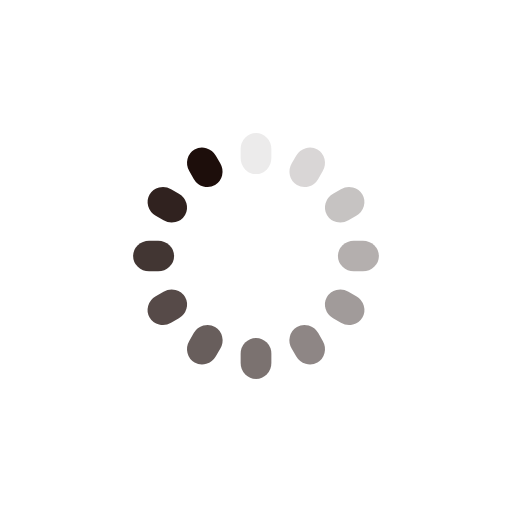
t = 0.00 s
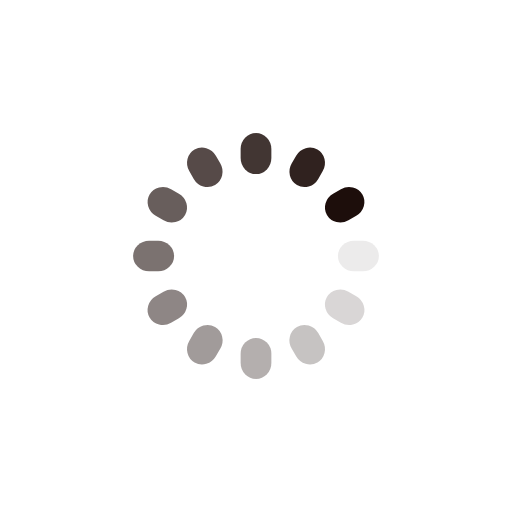
t = 0.25 s
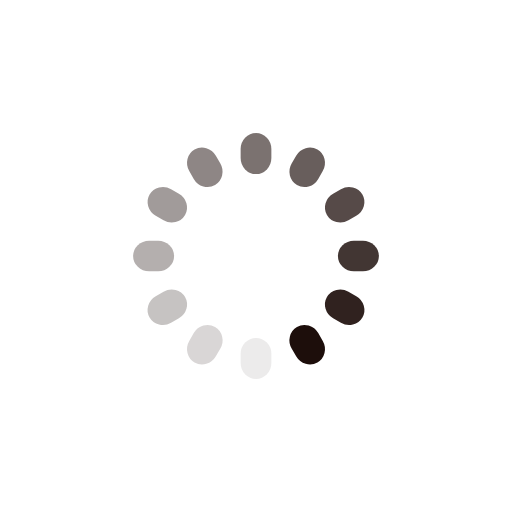
t = 0.50 s
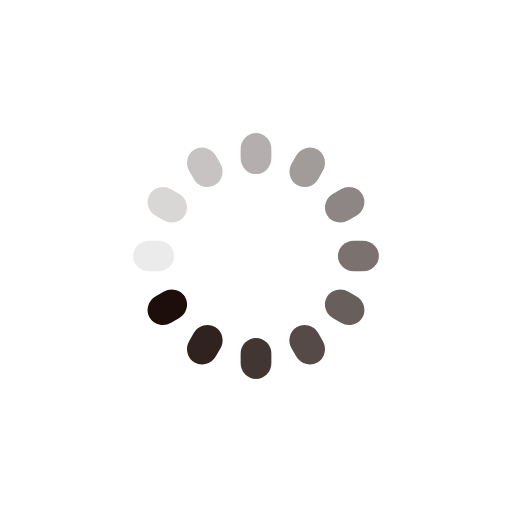
t = 0.75 s

The animated SVG that drew these frames (rendered in a browser with its animation timeline set to each time). Animation: 12 SMIL elements (animate=12); one cycle of 1.00 s, repeats indefinitely.

<?xml version="1.0" encoding="utf-8"?>
<svg xmlns="http://www.w3.org/2000/svg" xmlns:xlink="http://www.w3.org/1999/xlink" style="background: transparrent; display: block; shape-rendering: auto;" width="200px" height="200px" viewBox="0 0 100 100" preserveAspectRatio="xMidYMid">
<g transform="rotate(0 50 50)">
  <rect x="47" y="26" rx="3" ry="3.12" width="6" height="8" fill="#1d0e0b">
    <animate attributeName="opacity" values="1;0" keyTimes="0;1" dur="1s" begin="-0.9166666666666666s" repeatCount="indefinite"></animate>
  </rect>
</g><g transform="rotate(30 50 50)">
  <rect x="47" y="26" rx="3" ry="3.12" width="6" height="8" fill="#1d0e0b">
    <animate attributeName="opacity" values="1;0" keyTimes="0;1" dur="1s" begin="-0.8333333333333334s" repeatCount="indefinite"></animate>
  </rect>
</g><g transform="rotate(60 50 50)">
  <rect x="47" y="26" rx="3" ry="3.12" width="6" height="8" fill="#1d0e0b">
    <animate attributeName="opacity" values="1;0" keyTimes="0;1" dur="1s" begin="-0.75s" repeatCount="indefinite"></animate>
  </rect>
</g><g transform="rotate(90 50 50)">
  <rect x="47" y="26" rx="3" ry="3.12" width="6" height="8" fill="#1d0e0b">
    <animate attributeName="opacity" values="1;0" keyTimes="0;1" dur="1s" begin="-0.6666666666666666s" repeatCount="indefinite"></animate>
  </rect>
</g><g transform="rotate(120 50 50)">
  <rect x="47" y="26" rx="3" ry="3.12" width="6" height="8" fill="#1d0e0b">
    <animate attributeName="opacity" values="1;0" keyTimes="0;1" dur="1s" begin="-0.5833333333333334s" repeatCount="indefinite"></animate>
  </rect>
</g><g transform="rotate(150 50 50)">
  <rect x="47" y="26" rx="3" ry="3.12" width="6" height="8" fill="#1d0e0b">
    <animate attributeName="opacity" values="1;0" keyTimes="0;1" dur="1s" begin="-0.5s" repeatCount="indefinite"></animate>
  </rect>
</g><g transform="rotate(180 50 50)">
  <rect x="47" y="26" rx="3" ry="3.12" width="6" height="8" fill="#1d0e0b">
    <animate attributeName="opacity" values="1;0" keyTimes="0;1" dur="1s" begin="-0.4166666666666667s" repeatCount="indefinite"></animate>
  </rect>
</g><g transform="rotate(210 50 50)">
  <rect x="47" y="26" rx="3" ry="3.12" width="6" height="8" fill="#1d0e0b">
    <animate attributeName="opacity" values="1;0" keyTimes="0;1" dur="1s" begin="-0.3333333333333333s" repeatCount="indefinite"></animate>
  </rect>
</g><g transform="rotate(240 50 50)">
  <rect x="47" y="26" rx="3" ry="3.12" width="6" height="8" fill="#1d0e0b">
    <animate attributeName="opacity" values="1;0" keyTimes="0;1" dur="1s" begin="-0.25s" repeatCount="indefinite"></animate>
  </rect>
</g><g transform="rotate(270 50 50)">
  <rect x="47" y="26" rx="3" ry="3.12" width="6" height="8" fill="#1d0e0b">
    <animate attributeName="opacity" values="1;0" keyTimes="0;1" dur="1s" begin="-0.16666666666666666s" repeatCount="indefinite"></animate>
  </rect>
</g><g transform="rotate(300 50 50)">
  <rect x="47" y="26" rx="3" ry="3.12" width="6" height="8" fill="#1d0e0b">
    <animate attributeName="opacity" values="1;0" keyTimes="0;1" dur="1s" begin="-0.08333333333333333s" repeatCount="indefinite"></animate>
  </rect>
</g><g transform="rotate(330 50 50)">
  <rect x="47" y="26" rx="3" ry="3.12" width="6" height="8" fill="#1d0e0b">
    <animate attributeName="opacity" values="1;0" keyTimes="0;1" dur="1s" begin="0s" repeatCount="indefinite"></animate>
  </rect>
</g>
<!-- [ldio] generated by https://loading.io/ --></svg>